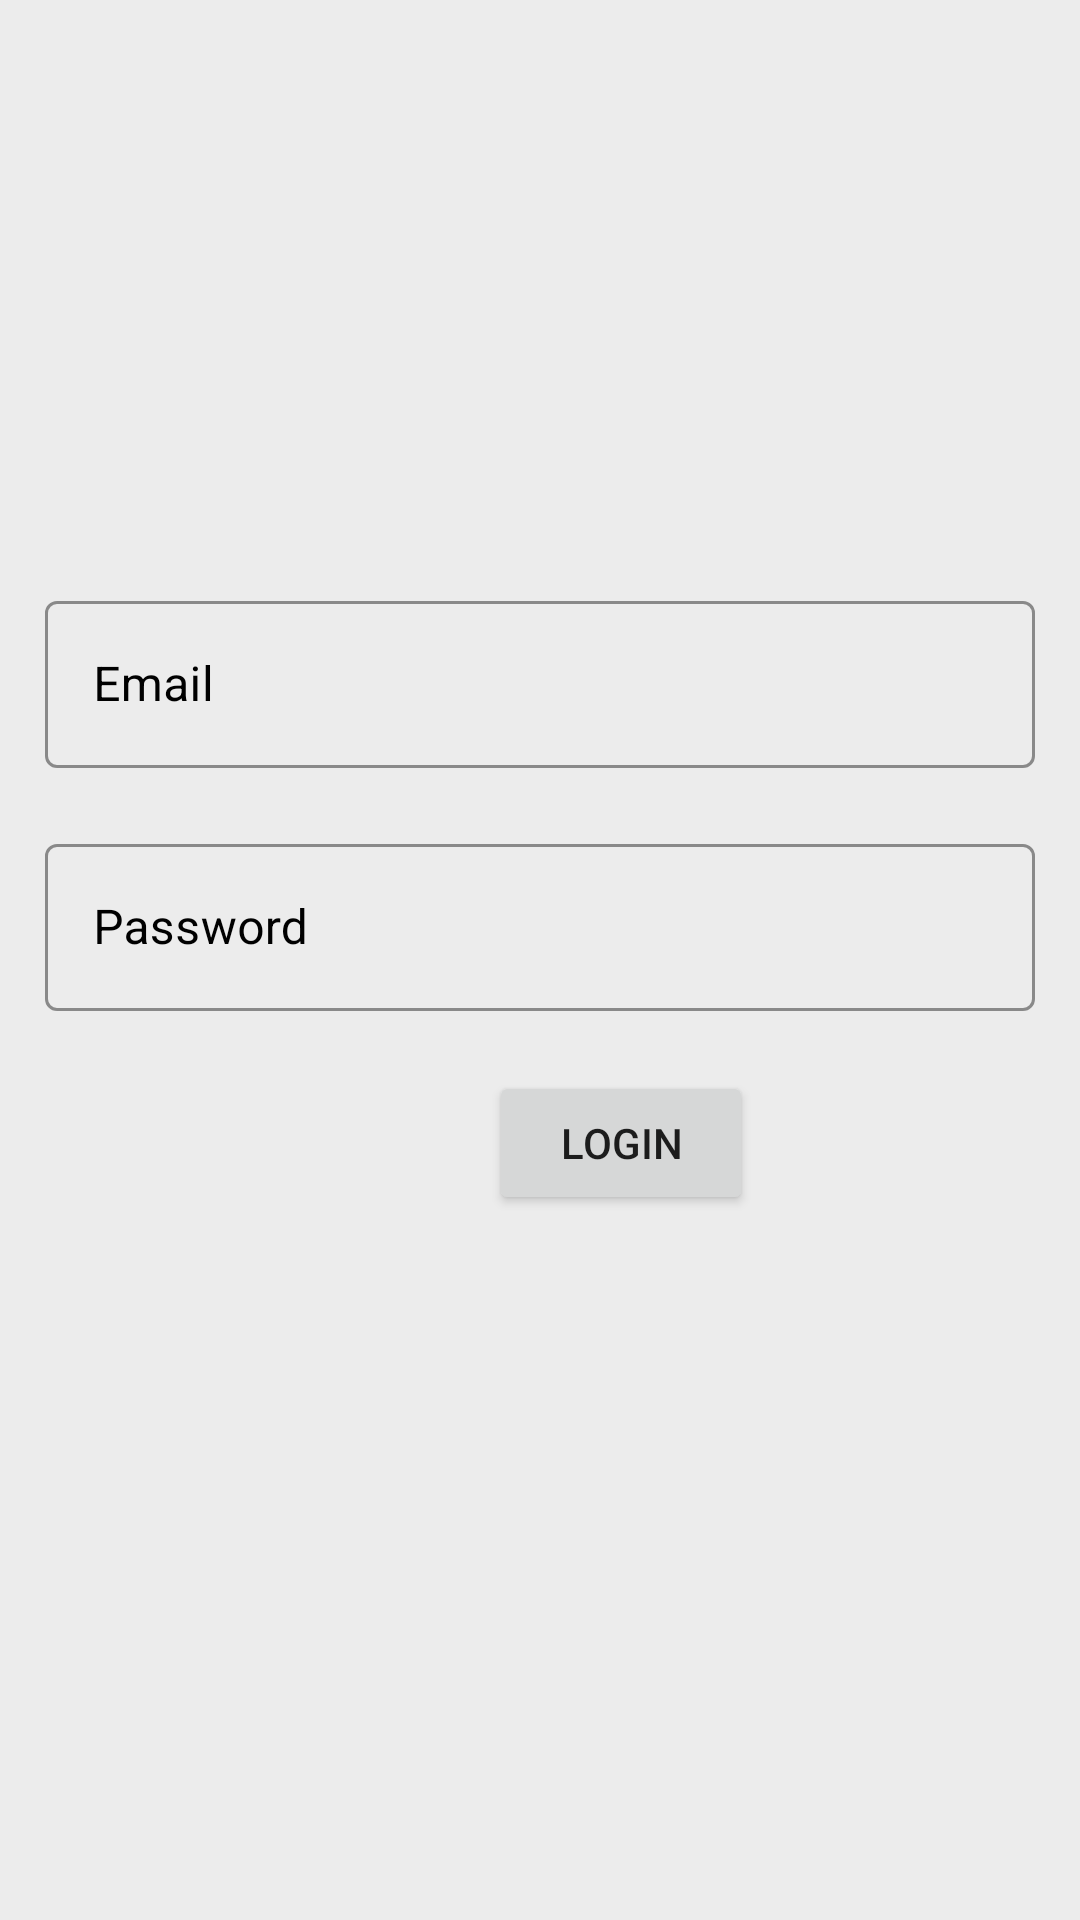

Produce the Android XML layout that renders to this screen, including the resource entries it uses.
<!-- AndroidManifest.xml: application theme Theme.EWallet -->
<!-- res/layout/activity_login.xml -->
<?xml version="1.0" encoding="utf-8"?>
<androidx.constraintlayout.widget.ConstraintLayout xmlns:android="http://schemas.android.com/apk/res/android"
    xmlns:app="http://schemas.android.com/apk/res-auto"
    xmlns:tools="http://schemas.android.com/tools"
    android:layout_width="match_parent"
    android:layout_height="match_parent"
    android:backgroundTint="#FFFFFF"
    android:gravity="center"
    android:padding="15dp"

    tools:context=".Login">

    <com.google.android.material.textfield.TextInputLayout
        android:id="@+id/etlEmail"
        style="@style/MyTextInputLayout"
        android:layout_width="match_parent"
        android:layout_height="wrap_content"
        android:layout_marginTop="180dp"
        app:layout_constraintStart_toStartOf="parent"
        app:layout_constraintTop_toTopOf="parent">

        <com.google.android.material.textfield.TextInputEditText
            android:id="@+id/etEmail"
            android:layout_width="match_parent"
            android:layout_height="match_parent"
            android:hint="Email"
            android:textColor="#000000"
            android:textColorHint="#673AB7"></com.google.android.material.textfield.TextInputEditText>
    </com.google.android.material.textfield.TextInputLayout>

    <com.google.android.material.textfield.TextInputLayout
        android:id="@+id/etlPassword"
        style="@style/MyTextInputLayout"
        android:layout_width="match_parent"
        android:layout_height="wrap_content"
        android:layout_marginTop="20dp"
        app:layout_constraintStart_toStartOf="parent"
        app:layout_constraintTop_toBottomOf="@+id/etlEmail">

        <com.google.android.material.textfield.TextInputEditText
            android:id="@+id/etPassword"
            android:layout_width="match_parent"
            android:layout_height="match_parent"
            android:hint="Password"
            android:inputType="textPassword"
            android:textColor="#000000"
            android:textColorHint="#673AB7"></com.google.android.material.textfield.TextInputEditText>
    </com.google.android.material.textfield.TextInputLayout>

    <Button
        android:id="@+id/btnLogin"
        android:layout_width="wrap_content"
        android:layout_height="wrap_content"
        android:layout_marginStart="148dp"
        android:layout_marginTop="20dp"
        android:text="Login"
        app:layout_constraintStart_toStartOf="parent"
        app:layout_constraintTop_toBottomOf="@id/etlPassword"></Button>


</androidx.constraintlayout.widget.ConstraintLayout>
<!-- resources referenced by this layout -->
<resources>
  <style name="MyTextInputLayout" parent="Widget.MaterialComponents.TextInputLayout.OutlinedBox">
          
          <item name="boxStrokeColor">#673AB7</item>
          
          <item name="hintTextColor">#673AB7</item>
          <item name="android:textColorHint">#000000</item>
      </style>
  <style name="Theme.EWallet" parent="Theme.MaterialComponents.DayNight.DarkActionBar">
          
          <item name="colorPrimary">@color/purple_500</item>
          <item name="colorPrimaryVariant">@color/purple_700</item>
          <item name="colorOnPrimary">@color/white</item>
          
          <item name="colorSecondary">@color/teal_200</item>
          <item name="colorSecondaryVariant">@color/teal_700</item>
          <item name="colorOnSecondary">#FFFFFF</item>
          
          <item name="android:statusBarColor">?attr/colorPrimaryVariant</item>
          
          <item name="android:windowBackground">#ECECEC</item>
  
      </style>
  <!-- not gathered from this repository: default colours our renderer supplied (Android Studio template values) -->
  <color name="purple_500">#FF6200EE</color>
  <color name="purple_700">#FF3700B3</color>
  <color name="teal_200">#FF03DAC5</color>
  <color name="teal_700">#FF018786</color>
  <color name="white">#FFFFFFFF</color>
</resources>
